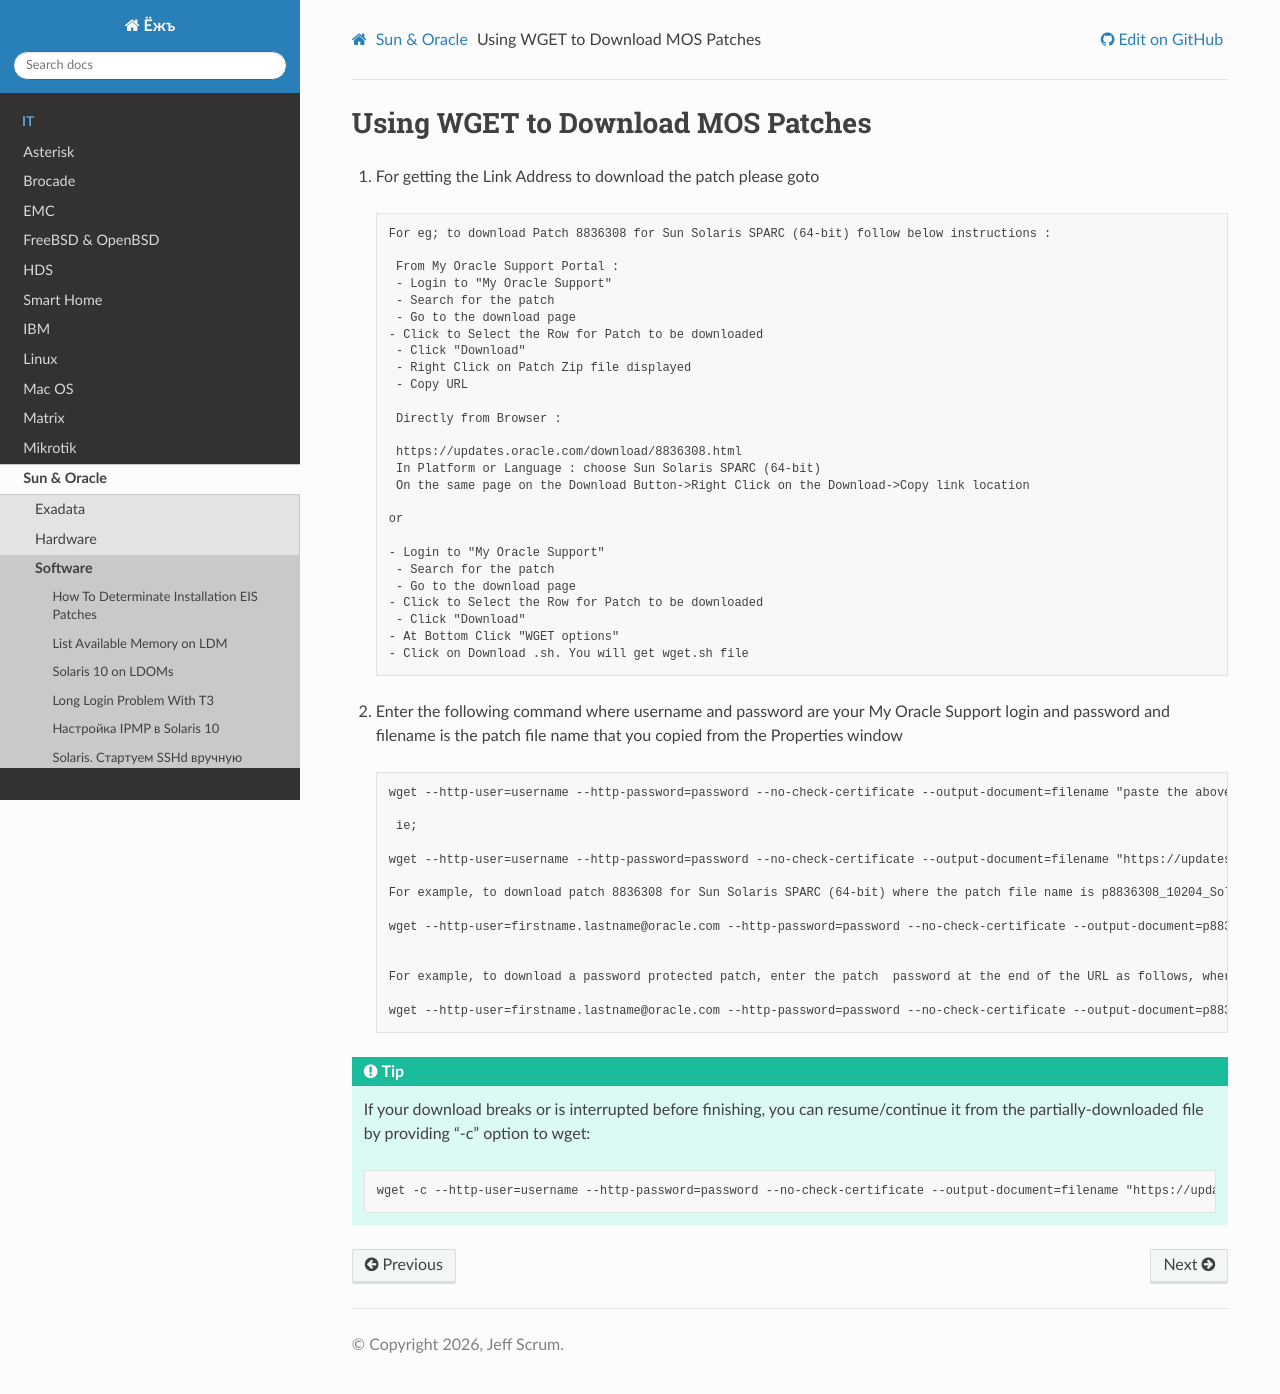

repository: jeffscrum/ITDrafts · page: sun-oracle/software/oracle-sw-wget-oracle-patches.html · generator: sphinx

.. index:: oracle, solaris, wget, patch, mos, download

.. meta::
   :keywords: oracle, solaris, wget, patch, mos, download

.. _oracle-sw-wget-oracle-patches:

Using WGET to Download MOS Patches
==================================

1. For getting the Link Address to download the patch please goto

  .. code-block:: none
  
     For eg; to download Patch 8836308 for Sun Solaris SPARC (64-bit) follow below instructions :
      
      From My Oracle Support Portal :
      - Login to "My Oracle Support"
      - Search for the patch
      - Go to the download page
     - Click to Select the Row for Patch to be downloaded
      - Click "Download"
      - Right Click on Patch Zip file displayed
      - Copy URL
      
      Directly from Browser :
      
      https://updates.oracle.com/download/8836308.html
      In Platform or Language : choose Sun Solaris SPARC (64-bit)
      On the same page on the Download Button->Right Click on the Download->Copy link location
     
     or
     
     - Login to "My Oracle Support"
      - Search for the patch
      - Go to the download page
     - Click to Select the Row for Patch to be downloaded
      - Click "Download"
     - At Bottom Click "WGET options"
     - Click on Download .sh. You will get wget.sh file

2. Enter the following command where username and password are your My Oracle Support login and password and filename is the patch file name that you copied from the Properties window

  .. code-block:: none
  
     wget --http-user=username --http-password=password --no-check-certificate --output-document=filename "paste the above copied address here in quotes"
      
      ie;
      
     wget --http-user=username --http-password=password --no-check-certificate --output-document=filename "https://updates.oracle.com/Orion/Download/download_patch/filename" 
   
     For example, to download patch 8836308 for Sun Solaris SPARC (64-bit) where the patch file name is p8836308_10204_Solaris-64.zip, enter:
      
     wget --http-user=firstname.lastname@oracle.com --http-password=password --no-check-certificate --output-document=p8836308_10204_Solaris-64.zip "https://updates.oracle.com/Orion/Download/download_patch/p8836308_10204_Solaris-64.zip"
   
  
     For example, to download a password protected patch, enter the patch  password at the end of the URL as follows, where patch_password is the password for the patch:
   
     wget --http-user=firstname.lastname@oracle.com --http-password=password --no-check-certificate --output-document=p8836308_10204_Solaris-64.zip "https://updates.oracle.com/Orion/Download/download_patch/p8836308_10204_Solaris-64.zip?patch_password=patch_password"

.. tip::

  If your download breaks or is interrupted before finishing, you can resume/continue it from the partially-downloaded file by providing "-c" option to wget:

  .. code-block:: none

     wget -c --http-user=username --http-password=password --no-check-certificate --output-document=filename "https://updates.oracle.com/Orion/Download/download_patch/"
